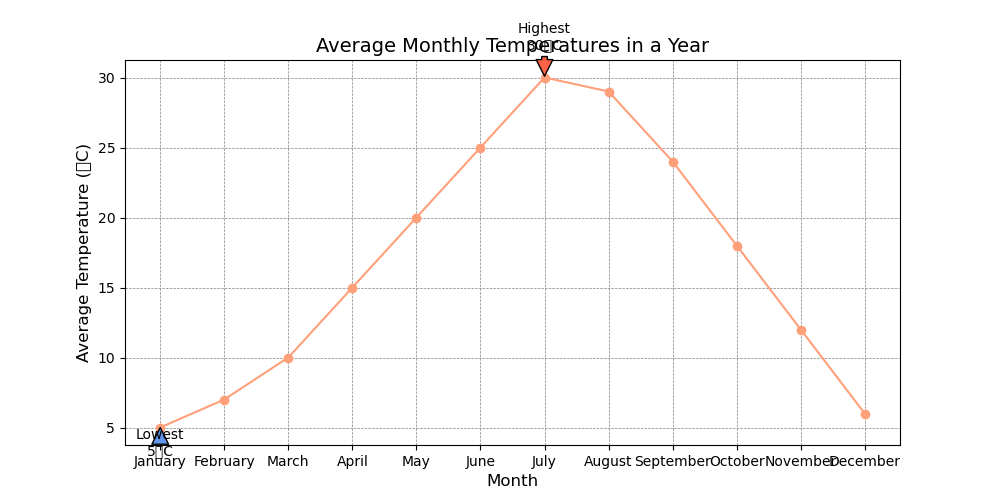

Data behind this chart, as committed beside it:
Month, Average Temperature (°C)
January, 5
February, 7
March, 10
April, 15
May, 20
June, 25
July, 30
August, 29
September, 24
October, 18
November, 12
December, 6
